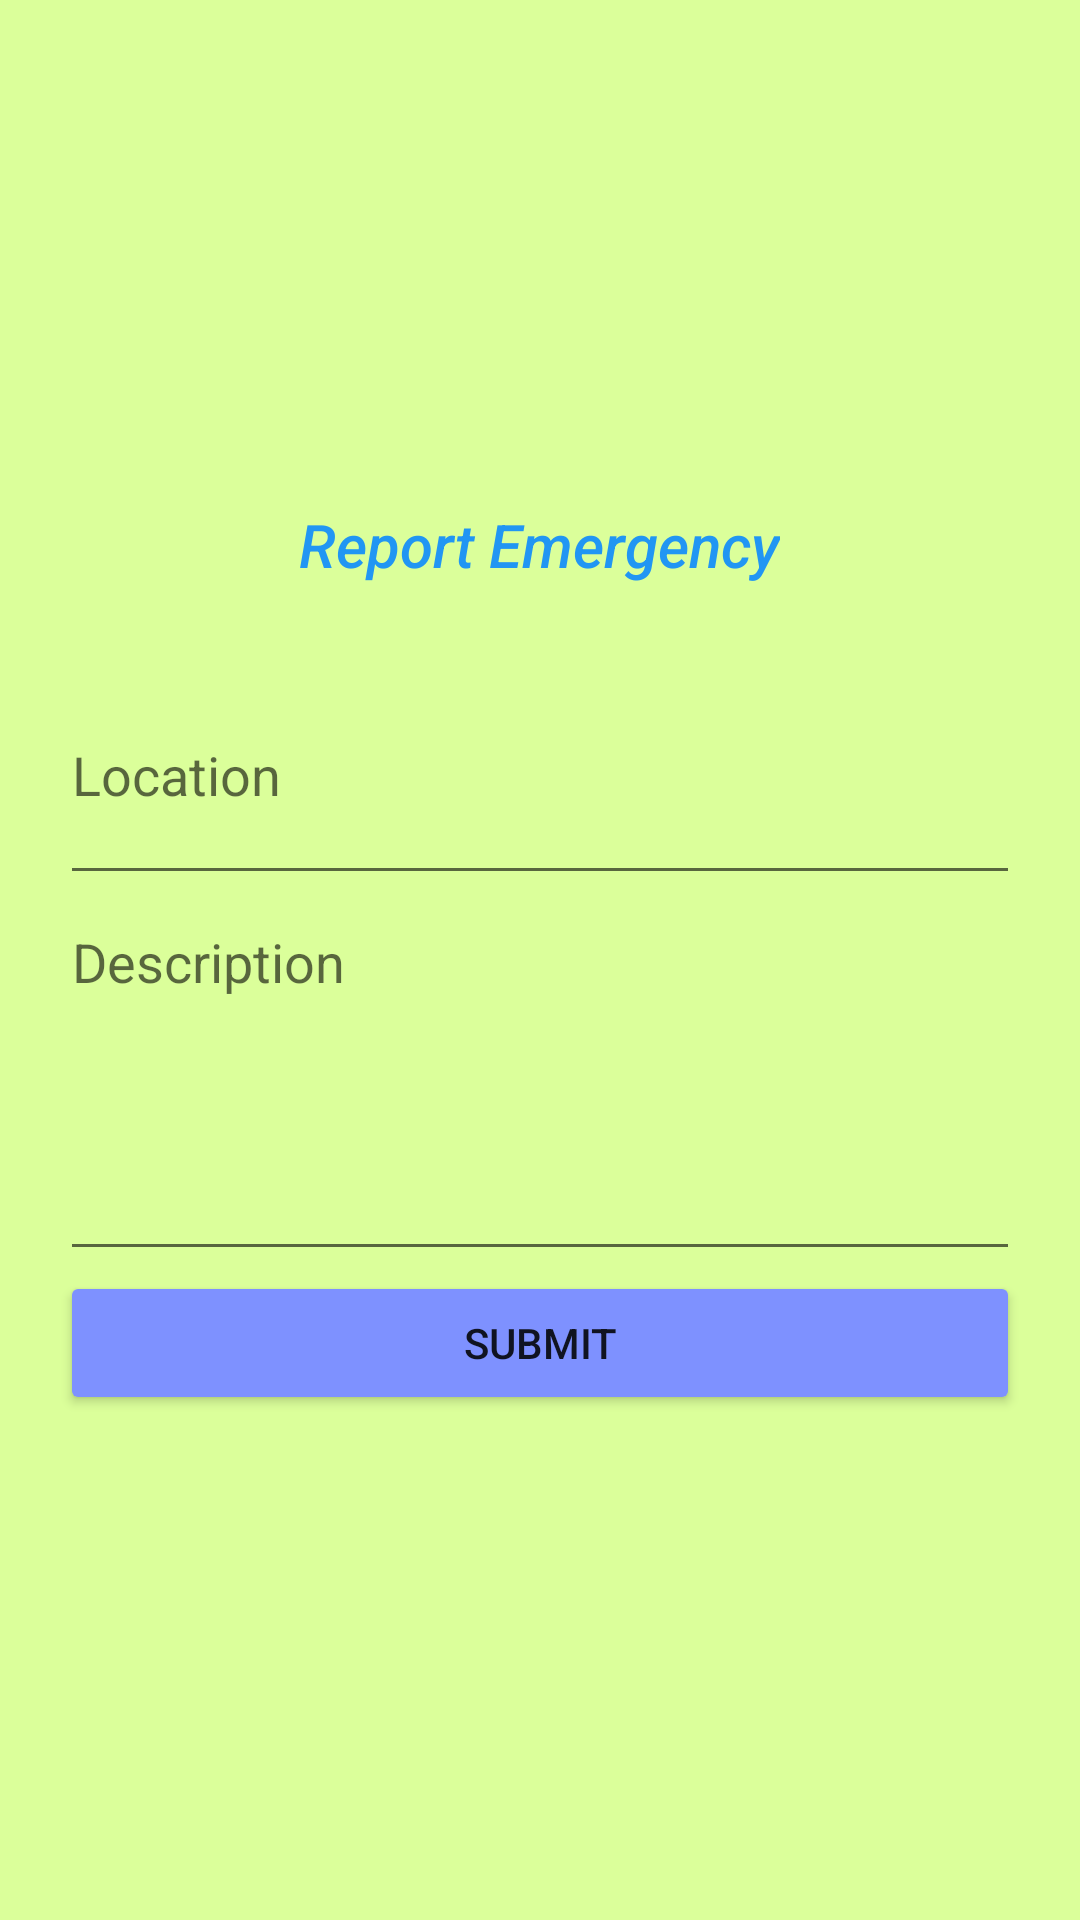

This screen was rendered from an Android layout file. Write that file and the resources it references.
<!-- AndroidManifest.xml: application theme Theme.CrimeReportApp -->
<!-- res/layout/activity_emergency_report.xml -->
<LinearLayout xmlns:android="http://schemas.android.com/apk/res/android"
    android:background="#DBFF9A"
    android:orientation="vertical"
    android:padding="20dp"
    android:gravity="center"
    android:layout_width="match_parent"
    android:layout_height="match_parent">

    <TextView
        android:text="Report Emergency"
        android:textColor="#2196F3"
        android:textStyle="italic"
        android:fontFamily="sans-serif-medium"
        android:textSize="20sp"
        android:layout_marginBottom="20dp"
        android:layout_width="wrap_content"
        android:layout_height="wrap_content"/>

    <EditText
        android:id="@+id/inputLocation"
        android:hint="Location"
        android:minLines="3"
        android:layout_width="match_parent"
        android:layout_height="wrap_content"/>

    <EditText
        android:id="@+id/inputDescription"
        android:hint="Description"
        android:minLines="5"
        android:gravity="top"
        android:layout_width="match_parent"
        android:layout_height="wrap_content"/>

    <Button
        android:id="@+id/submitReportBtn"
        android:text="Submit"
        android:backgroundTint="#7e91ff"
        android:layout_width="match_parent"
        android:layout_height="wrap_content"/>
</LinearLayout>
<!-- resources referenced by this layout -->
<resources>
  <style name="Theme.CrimeReportApp" parent="Theme.MaterialComponents.DayNight.DarkActionBar">
          <item name="colorPrimary">@color/colorPrimary</item>
          <item name="colorPrimaryDark">@color/colorPrimaryDark</item>
          <item name="colorAccent">@color/colorAccent</item>
          <item name="android:windowBackground">@color/backgroundLight</item>
      </style>
  <color name="colorPrimary">#3F51B5</color>
  <color name="colorPrimaryDark">#303F9F</color>
  <color name="colorAccent">#FF4081</color>
  <color name="backgroundLight">#F5F5F5</color>
</resources>
